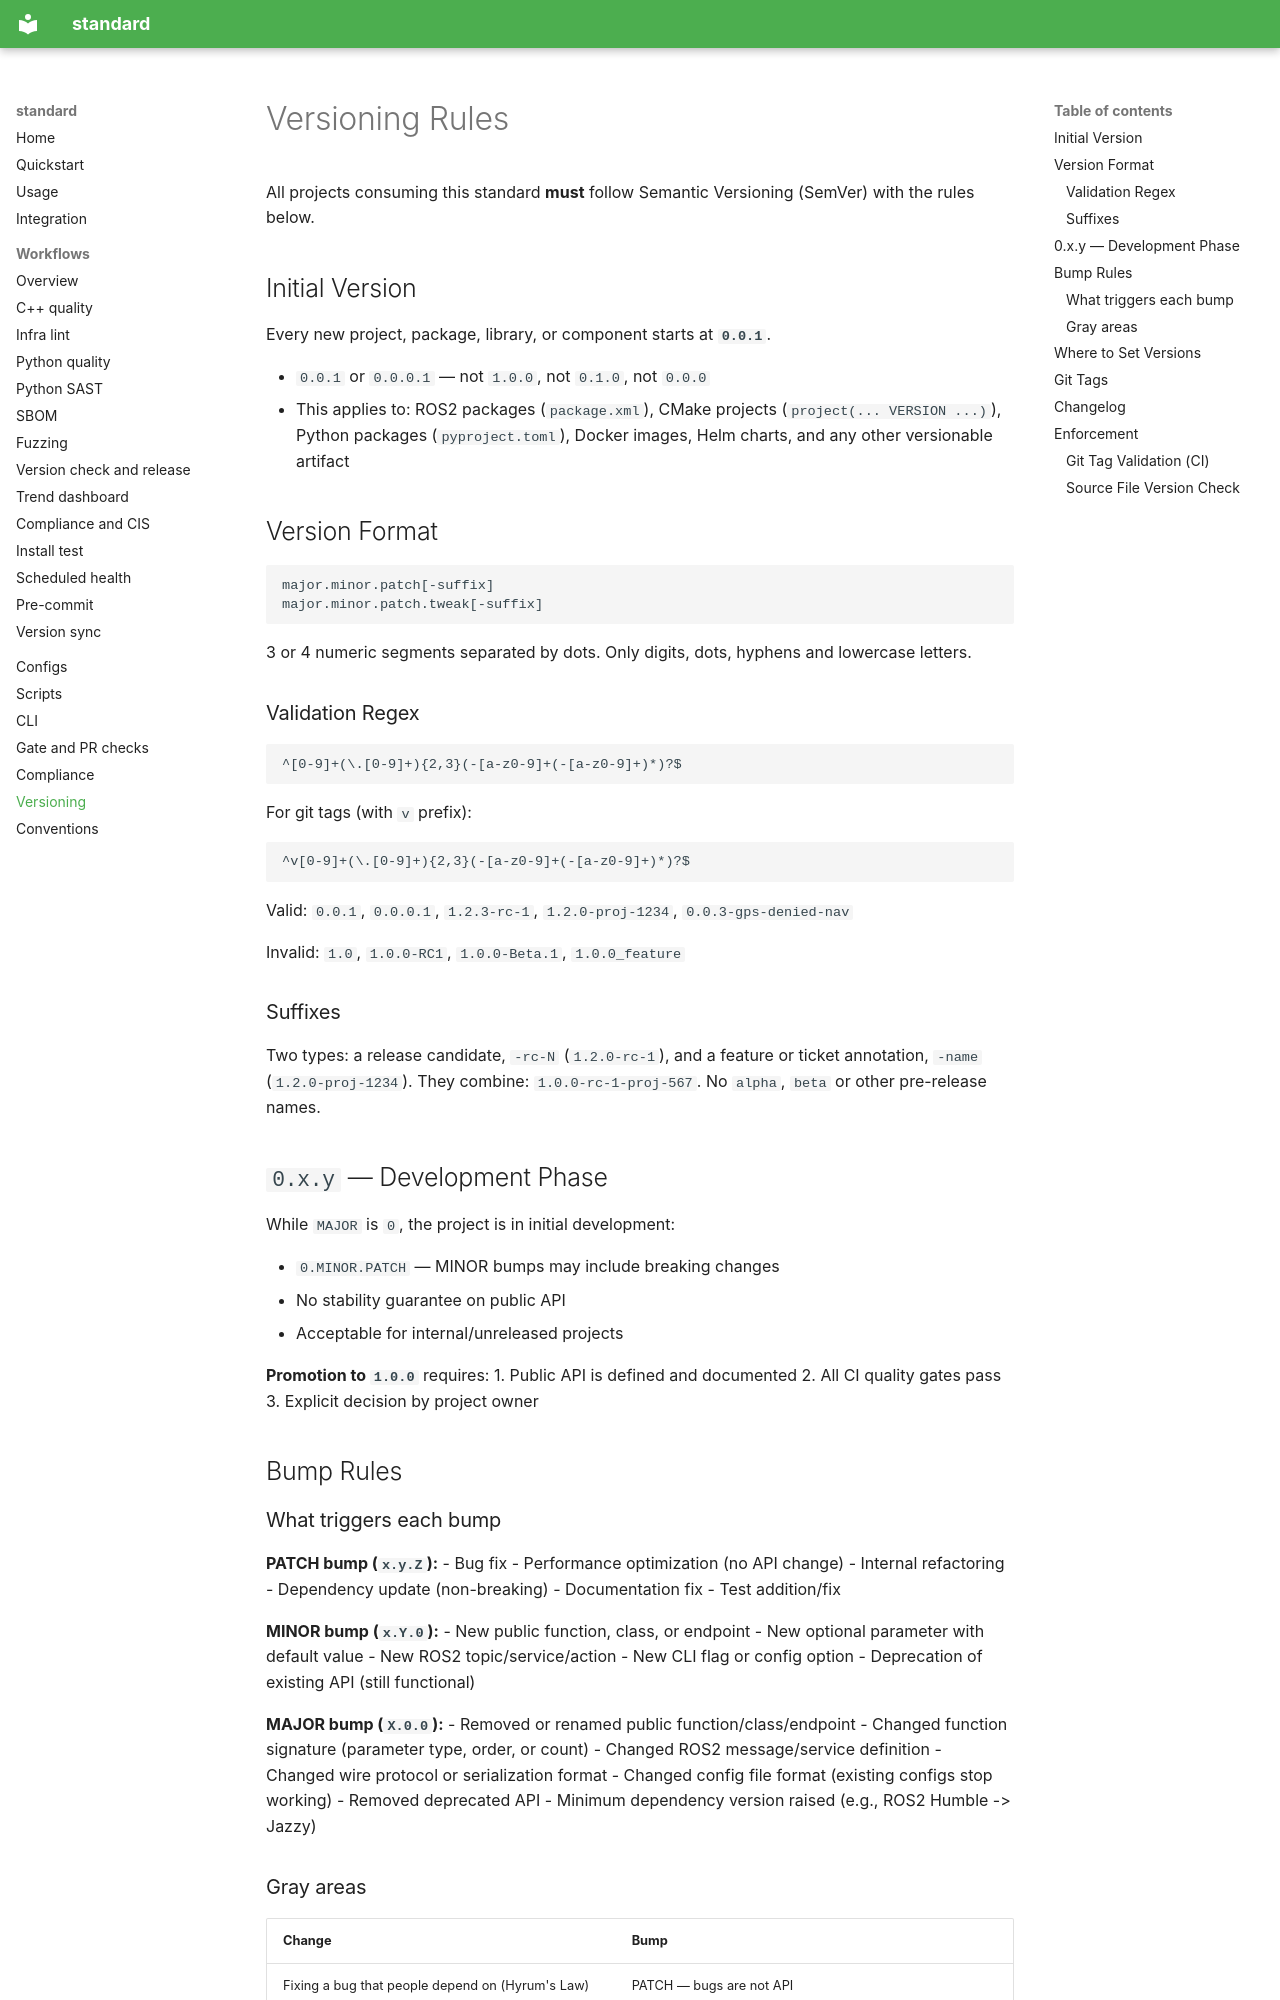

repository: PavelGuzenfeld/standard · page: VERSIONING/index.html · generator: mkdocs

# Versioning Rules

All projects consuming this standard **must** follow Semantic Versioning (SemVer) with the rules below.

## Initial Version

Every new project, package, library, or component starts at **`0.0.1`**.

- `0.0.1` or `0.0.0.1` — not `1.0.0`, not `0.1.0`, not `0.0.0`
- This applies to: ROS2 packages (`package.xml`), CMake projects (`project(... VERSION ...)`), Python packages (`pyproject.toml`), Docker images, Helm charts, and any other versionable artifact

## Version Format

```
major.minor.patch[-suffix]
major.minor.patch.tweak[-suffix]
```

3 or 4 numeric segments separated by dots. Only digits, dots, hyphens and lowercase letters.

### Validation Regex

```
^[0-9]+(\.[0-9]+){2,3}(-[a-z0-9]+(-[a-z0-9]+)*)?$
```

For git tags (with `v` prefix):

```
^v[0-9]+(\.[0-9]+){2,3}(-[a-z0-9]+(-[a-z0-9]+)*)?$
```

Valid: `0.0.1`, `0.0.0.1`, `1.2.3-rc-1`, `1.2.0-proj-1234`, `0.0.3-gps-denied-nav`

Invalid: `1.0`, `1.0.0-RC1`, `1.0.0-Beta.1`, `1.0.0_feature`

### Suffixes

Two types: a release candidate, `-rc-N` (`1.2.0-rc-1`), and a feature or ticket annotation, `-name` (`1.2.0-proj-1234`). They combine: `1.0.0-rc-1-proj-567`. No `alpha`, `beta` or other pre-release names.

## `0.x.y` — Development Phase

While `MAJOR` is `0`, the project is in initial development:

- `0.MINOR.PATCH` — MINOR bumps may include breaking changes
- No stability guarantee on public API
- Acceptable for internal/unreleased projects

**Promotion to `1.0.0`** requires:
1. Public API is defined and documented
2. All CI quality gates pass
3. Explicit decision by project owner

## Bump Rules

### What triggers each bump

**PATCH bump (`x.y.Z`):**
- Bug fix
- Performance optimization (no API change)
- Internal refactoring
- Dependency update (non-breaking)
- Documentation fix
- Test addition/fix

**MINOR bump (`x.Y.0`):**
- New public function, class, or endpoint
- New optional parameter with default value
- New ROS2 topic/service/action
- New CLI flag or config option
- Deprecation of existing API (still functional)

**MAJOR bump (`X.0.0`):**
- Removed or renamed public function/class/endpoint
- Changed function signature (parameter type, order, or count)
- Changed ROS2 message/service definition
- Changed wire protocol or serialization format
- Changed config file format (existing configs stop working)
- Removed deprecated API
- Minimum dependency version raised (e.g., ROS2 Humble -> Jazzy)
